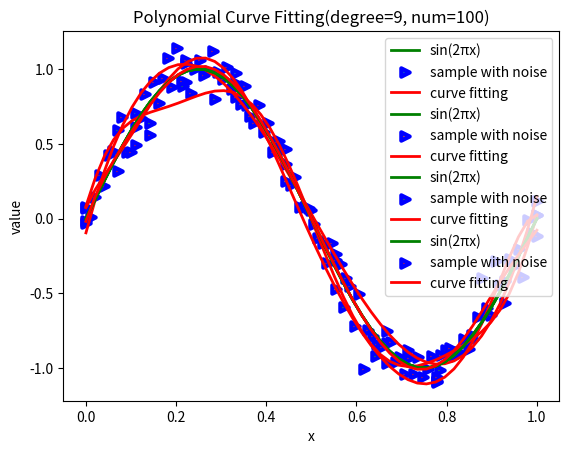

The matplotlib source for this figure:
#!/usr/bin/python
# -*- coding: utf-8 -*-
import numpy as np
import matplotlib.pyplot as plt


def curve_fitting(degree, num):
    x = np.linspace(0, 1)
    plt.plot(x, np.sin(2 * np.pi * x), 'g', linewidth=2, label='sin(2πx)')
    gaussian = np.random.normal(0, 0.1, num)
    rx = np.linspace(0, 1, num)
    ry = np.sin(2 * np.pi * rx) + gaussian
    plt.scatter(rx, ry, edgecolors='b', marker='>', linewidths=3, label='sample with noise')
    rz = np.polyfit(rx, ry, degree)
    rt = 0
    i = 0
    while i < rz.__len__():
        rt += rz[i] * x ** (rz.__len__() - 1 - i)
        i += 1
    plt.plot(x, rt, 'r', linewidth=2, label='curve fitting')
    plt.title('Polynomial Curve Fitting(degree=' + str(degree) + ', num=' + str(num) + ')')
    plt.xlabel('x')
    plt.ylabel('value')
    plt.legend()
    plt.show()

if __name__ == '__main__':
    curve_fitting(3, 10)
    curve_fitting(9, 10)
    curve_fitting(9, 15)
    curve_fitting(9, 100)
